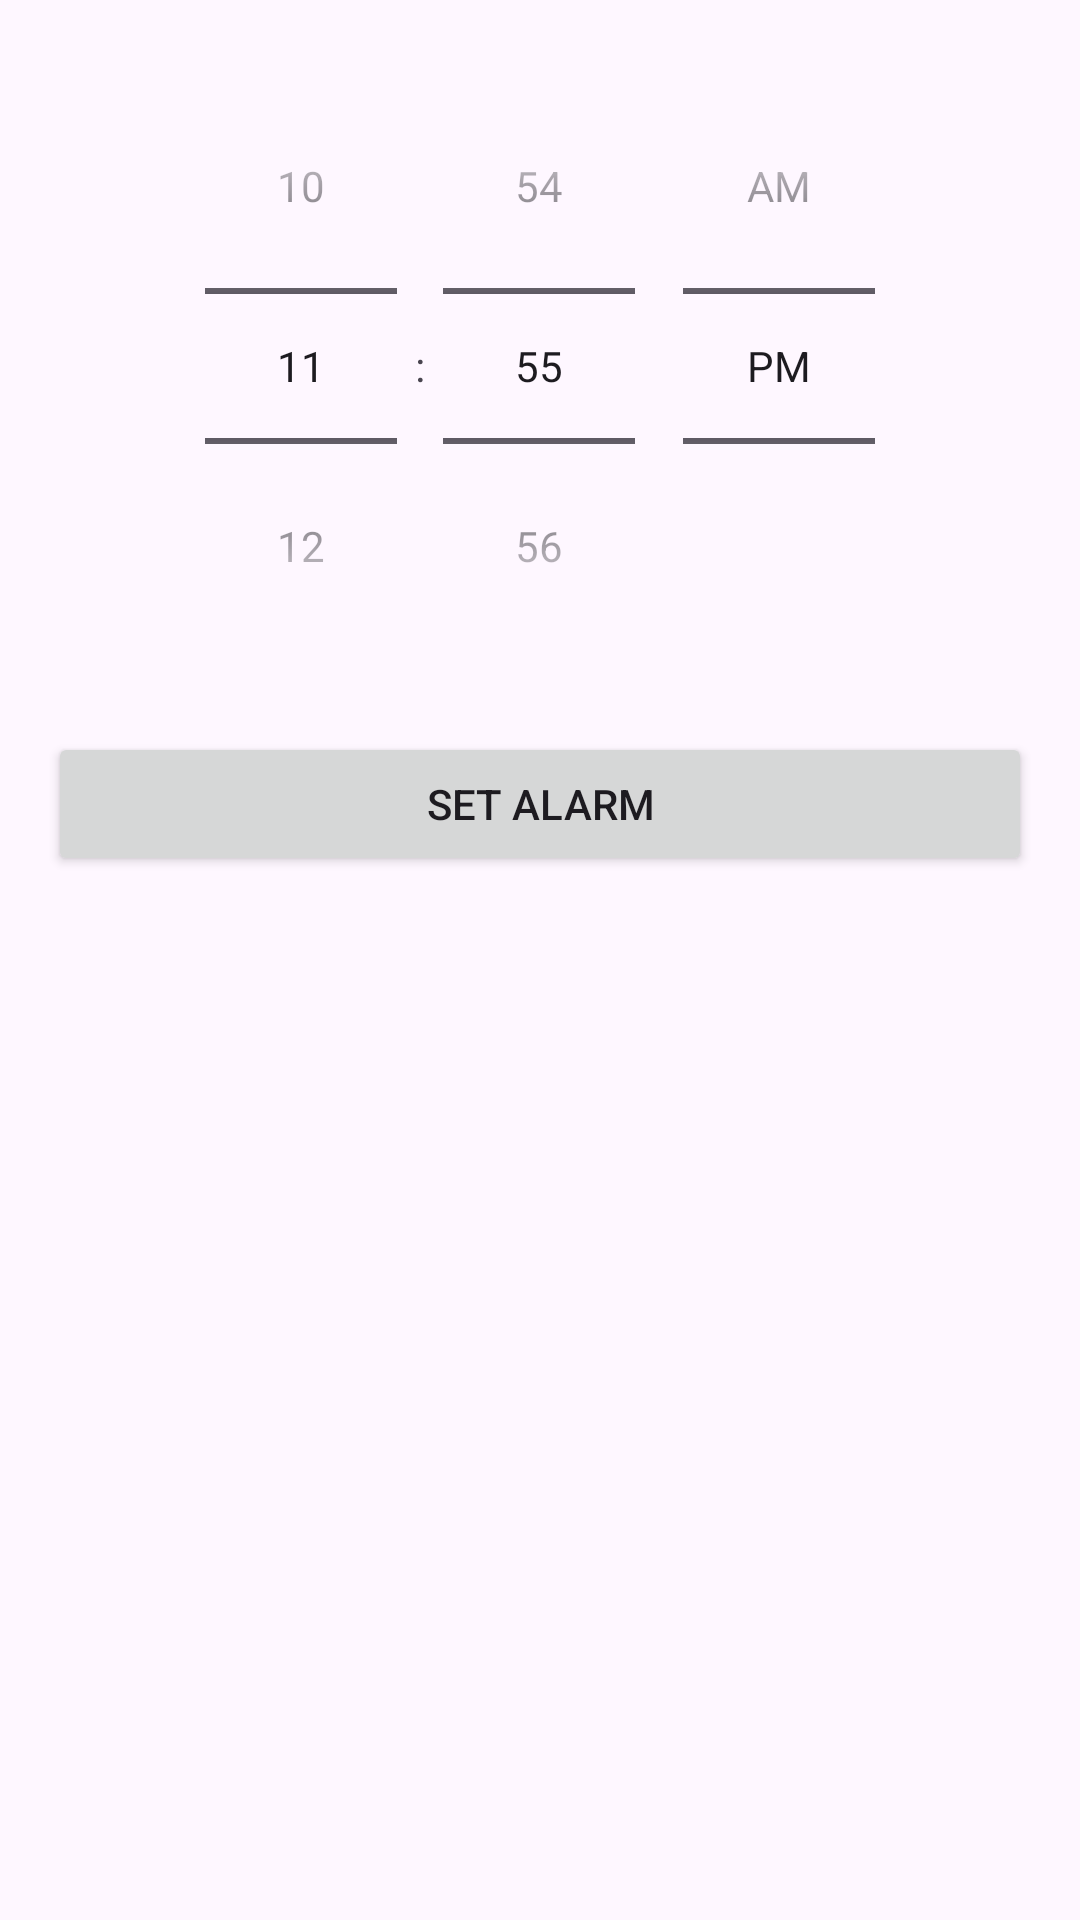

Here is an Android app screen rendered from its layout file. Give the layout XML and the strings, colors and styles it references.
<!-- AndroidManifest.xml: application theme Theme.Buzzy -->
<!-- res/layout/activity_main.xml -->
<?xml version="1.0" encoding="utf-8"?>
<LinearLayout xmlns:android="http://schemas.android.com/apk/res/android"
    xmlns:tools="http://schemas.android.com/tools"
    android:layout_width="match_parent"
    android:layout_height="match_parent"
    android:orientation="vertical"
    android:padding="16dp"
    tools:context=".MainActivity">

    <TimePicker
        android:id="@+id/timePicker"
        android:layout_width="match_parent"
        android:layout_height="wrap_content"
        android:timePickerMode="spinner"
        android:layout_gravity="center"/>

    <Button
        android:id="@+id/buttonSetAlarm"
        android:layout_width="match_parent"
        android:layout_height="wrap_content"
        android:text="@string/set_alarm"
        android:layout_marginTop="16dp"/>

    <androidx.recyclerview.widget.RecyclerView
        android:id="@+id/recyclerViewAlarms"
        android:layout_width="match_parent"
        android:layout_height="match_parent"
        android:layout_marginTop="16dp"/>

</LinearLayout>
<!-- resources referenced by this layout -->
<resources>
  <string name="set_alarm">Set Alarm</string>
  <style name="Theme.Buzzy" parent="Base.Theme.Buzzy" />
  <style name="Base.Theme.Buzzy" parent="Theme.Material3.DayNight.NoActionBar">
          
          
      </style>
</resources>
